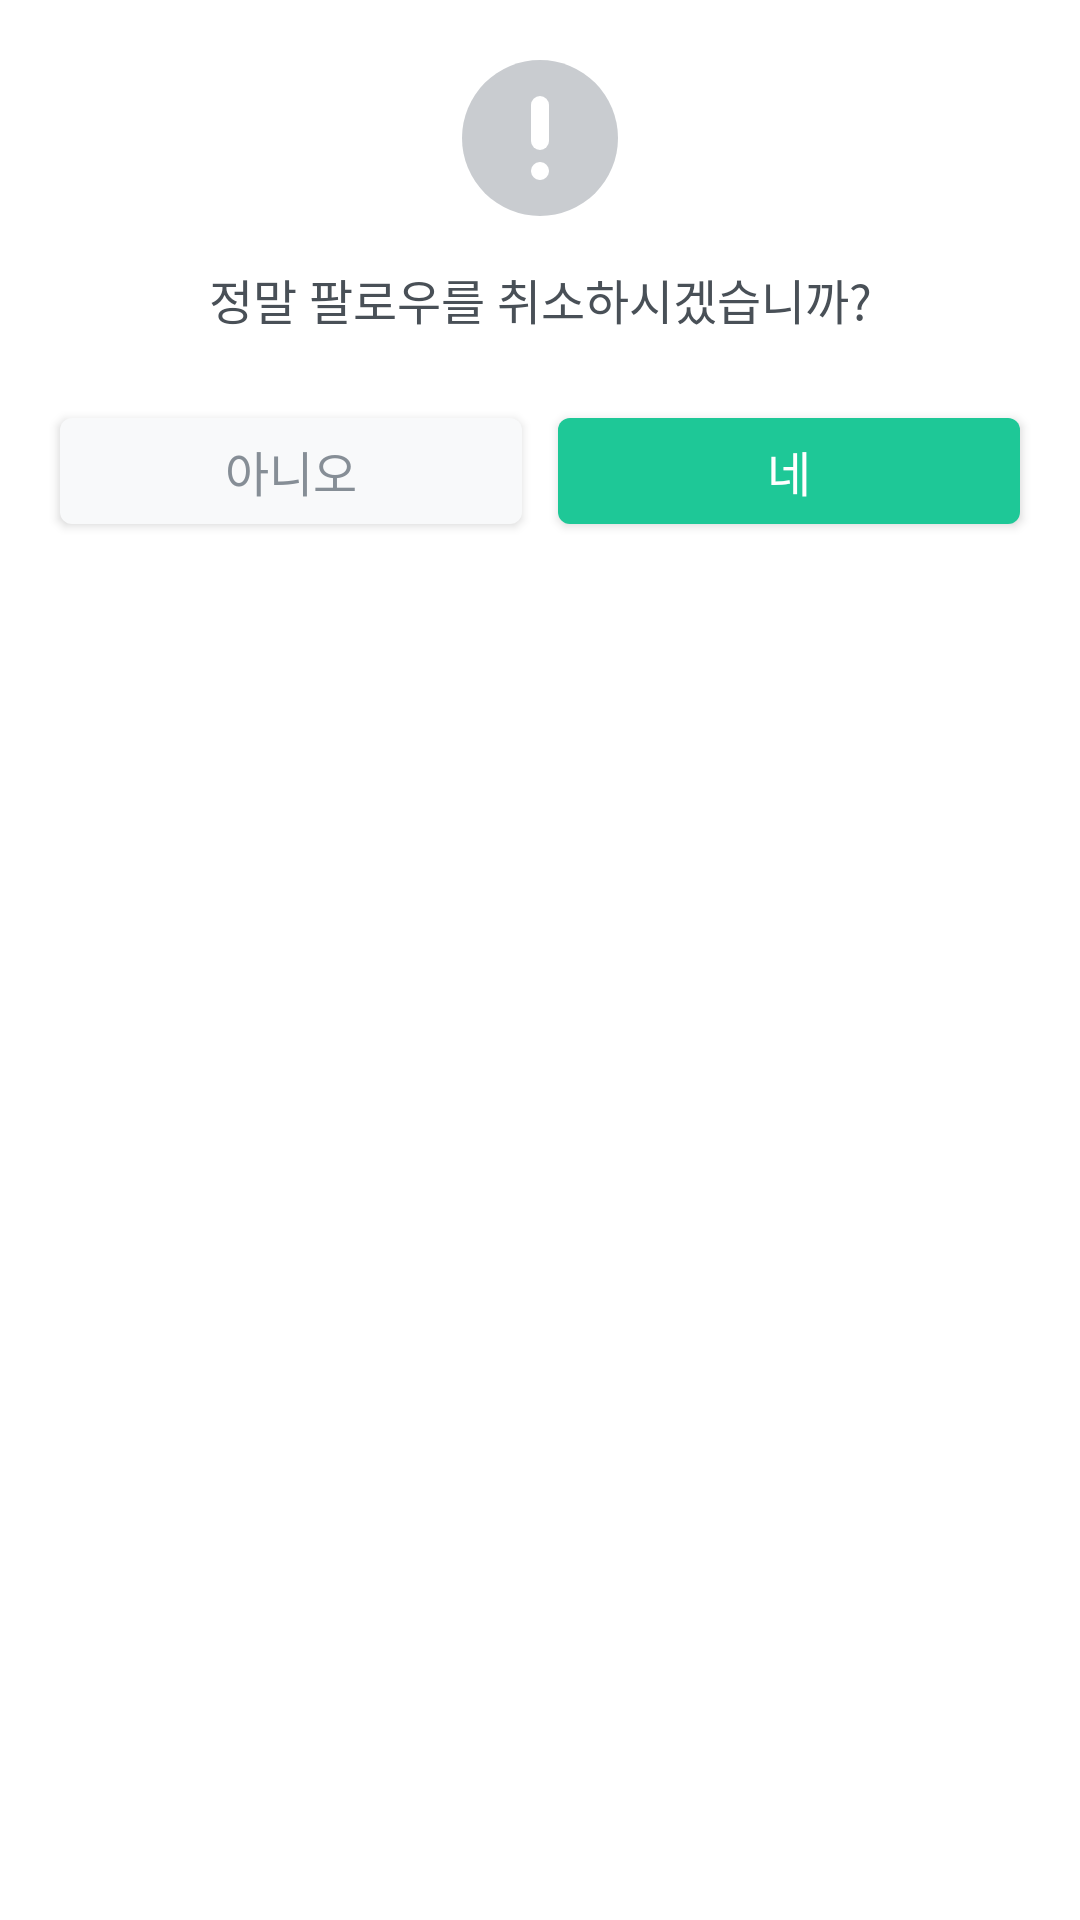

Here is an Android app screen rendered from its layout file. Give the layout XML and the strings, colors and styles it references.
<!-- AndroidManifest.xml: application theme Theme.VelogAndroid -->
<!-- res/layout/dialog_follow_cancel.xml -->
<?xml version="1.0" encoding="utf-8"?>
<androidx.constraintlayout.widget.ConstraintLayout xmlns:android="http://schemas.android.com/apk/res/android"
    xmlns:app="http://schemas.android.com/apk/res-auto"
    xmlns:tools="http://schemas.android.com/tools"
    android:layout_width="match_parent"
    android:layout_height="wrap_content"
    android:background="@drawable/shape_white_fill_12_rect"
    android:paddingVertical="20dp">

    <ImageView
        android:id="@+id/iv_dialog_follow_cancel"
        android:layout_width="wrap_content"
        android:layout_height="wrap_content"
        android:src="@drawable/ic_follow_dialog"
        app:layout_constraintEnd_toEndOf="parent"
        app:layout_constraintStart_toStartOf="parent"
        app:layout_constraintTop_toTopOf="parent" />


    <TextView
        android:id="@+id/tv_dialog_follow_title"
        android:layout_width="match_parent"
        android:layout_height="wrap_content"
        android:layout_marginTop="16dp"
        android:gravity="center"
        android:text="@string/tv_dialog_follow_title"
        android:textAppearance="@style/TextAppearance.VelogM.Body2_M"
        android:textColor="@color/velog_gray500"
        app:layout_constraintTop_toBottomOf="@id/iv_dialog_follow_cancel" />


    <androidx.appcompat.widget.AppCompatButton
        android:id="@+id/btn_dialog_follow_no"
        android:layout_width="0dp"
        android:layout_height="wrap_content"
        android:layout_marginStart="20dp"
        android:layout_marginTop="28dp"
        android:background="@drawable/shape_gray100_fill_4_rect"
        android:minWidth="0dp"
        android:minHeight="0dp"
        android:paddingHorizontal="41dp"
        android:paddingVertical="6dp"
        android:text="@string/btn_dialog_follow_no"
        android:textAppearance="@style/TextAppearance.VelogM.Body2_M"
        android:textColor="@color/velog_gray300"
        app:layout_constraintEnd_toStartOf="@id/btn_dialog_follow_yes"
        app:layout_constraintStart_toStartOf="parent"
        app:layout_constraintTop_toBottomOf="@id/tv_dialog_follow_title"
        tools:ignore="TouchTargetSizeCheck" />

    <androidx.appcompat.widget.AppCompatButton
        android:id="@+id/btn_dialog_follow_yes"
        android:layout_width="0dp"
        android:layout_height="wrap_content"
        android:layout_marginStart="12dp"
        android:layout_marginTop="28dp"
        android:layout_marginEnd="20dp"
        android:background="@drawable/shape_gray100_fill_4_rect"
        android:backgroundTint="@color/main"
        android:minWidth="0dp"
        android:minHeight="0dp"
        android:paddingHorizontal="41dp"
        android:paddingVertical="6dp"
        android:text="@string/btn_dialog_follow_yes"
        android:textAppearance="@style/TextAppearance.VelogM.Body2_M"
        android:textColor="@color/velog_white"
        app:layout_constraintEnd_toEndOf="parent"
        app:layout_constraintStart_toEndOf="@id/btn_dialog_follow_no"
        app:layout_constraintTop_toBottomOf="@id/tv_dialog_follow_title"
        tools:ignore="TouchTargetSizeCheck" />


</androidx.constraintlayout.widget.ConstraintLayout>
<!-- resources referenced by this layout -->
<resources>
  <color name="main">#1EC897</color>
  <color name="velog_gray300">#868E96</color>
  <color name="velog_gray500">#495057</color>
  <color name="velog_white">#FFFFFF</color>
  <!-- drawable ic_follow_dialog (drawable) -->
  <vector xmlns:android="http://schemas.android.com/apk/res/android"
      android:width="52dp"
      android:height="52dp"
      android:viewportWidth="52"
      android:viewportHeight="52">
    <path
        android:pathData="M26,26m-26,0a26,26 0,1 1,52 0a26,26 0,1 1,-52 0"
        android:fillColor="#C9CCD0"/>
    <path
        android:pathData="M23,12h6v28h-6z"
        android:fillColor="#C9CCD0"/>
    <path
        android:pathData="M26,12L26,12A3,3 0,0 1,29 15L29,27A3,3 0,0 1,26 30L26,30A3,3 0,0 1,23 27L23,15A3,3 0,0 1,26 12z"
        android:fillColor="#ffffff"/>
    <path
        android:pathData="M26,34L26,34A3,3 0,0 1,29 37L29,37A3,3 0,0 1,26 40L26,40A3,3 0,0 1,23 37L23,37A3,3 0,0 1,26 34z"
        android:fillColor="#ffffff"/>
  </vector>
  <!-- drawable shape_gray100_fill_4_rect (drawable) -->
  <?xml version="1.0" encoding="utf-8"?>
  <shape xmlns:android="http://schemas.android.com/apk/res/android"
      android:shape="rectangle">
      <solid android:color="@color/velog_gray100" />
      <corners android:radius="4dp" />
  </shape>
  <!-- drawable shape_white_fill_12_rect (drawable) -->
  <?xml version="1.0" encoding="utf-8"?>
  <shape xmlns:android="http://schemas.android.com/apk/res/android"
      android:shape="rectangle">
      <solid android:color="@color/velog_white" />
      <corners android:radius="12dp" />
  </shape>
  <string name="btn_dialog_follow_no">아니오</string>
  <string name="btn_dialog_follow_yes">네</string>
  <string name="tv_dialog_follow_title">정말 팔로우를 취소하시겠습니까?</string>
  <style name="TextAppearance.VelogM.Body2_M">
          <item name="fontFamily">@font/font_pretendard_medium</item>
          <item name="android:textSize">16sp</item>
          <item name="lineHeight">24dp</item>
      </style>
  <style name="Theme.VelogAndroid" parent="Theme.MaterialComponents.Light.NoActionBar">
          
          <item name="colorPrimary">@color/main</item>
          <item name="colorPrimaryVariant">@color/purple_700</item>
          <item name="colorOnPrimary">@color/velog_white</item>
          
          <item name="colorSecondary">@color/teal_200</item>
          <item name="colorSecondaryVariant">@color/teal_700</item>
          <item name="colorOnSecondary">@color/black</item>
          
          <item name="android:statusBarColor">@android:color/transparent</item>
          <item name="android:windowLightStatusBar">true</item>
          
      </style>
  <color name="velog_gray100">#F8F9FA</color>
  <!-- not gathered from this repository: default colours our renderer supplied (Android Studio template values) -->
  <color name="purple_700">#FF3700B3</color>
  <color name="teal_200">#FF03DAC5</color>
  <color name="teal_700">#FF018786</color>
  <color name="black">#FF000000</color>
</resources>
